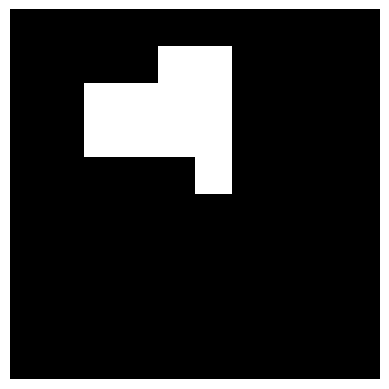

Source code (Python):
import numpy as np
import matplotlib.pyplot as plt

# Step 1: Create a 5x5 NumPy array with all values set to 0
image = np.array([
    [0, 0, 0, 0, 0, 0, 0, 0, 0, 0],
    [0, 0, 0, 0, 255, 255, 0, 0, 0, 0],
    [0, 0, 255, 255, 255, 255, 0, 0, 0, 0],
    [0, 0, 255, 255, 255, 255, 0, 0, 0, 0],
    [0, 0, 0, 0, 0, 255, 0, 0, 0, 0],
    [0, 0, 0, 0, 0, 0, 0, 0, 0, 0],
    [0, 0, 0, 0, 0, 0, 0, 0, 0, 0],
    [0, 0, 0, 0, 0, 0, 0, 0, 0, 0],
    [0, 0, 0, 0, 0, 0, 0, 0, 0, 0],
    [0, 0, 0, 0, 0, 0, 0, 0, 0, 0],
], dtype=np.uint8)
# Step 2: Use Matplotlib to display the image with axis labels from 1 to 5
plt.imshow(image, cmap='gray', vmin=0, vmax=255)
plt.xticks(ticks=np.arange(5), labels=np.arange(1, 6))
plt.yticks(ticks=np.arange(5), labels=np.arange(1, 6))

plt.axis('off')  # Turn off the axis

# Step 3: Save the image to a folder
output_path = '10x10_img_no_axis.png'
plt.savefig(output_path, bbox_inches='tight', pad_inches=0)
plt.show()

print(f"Image saved to {output_path}")